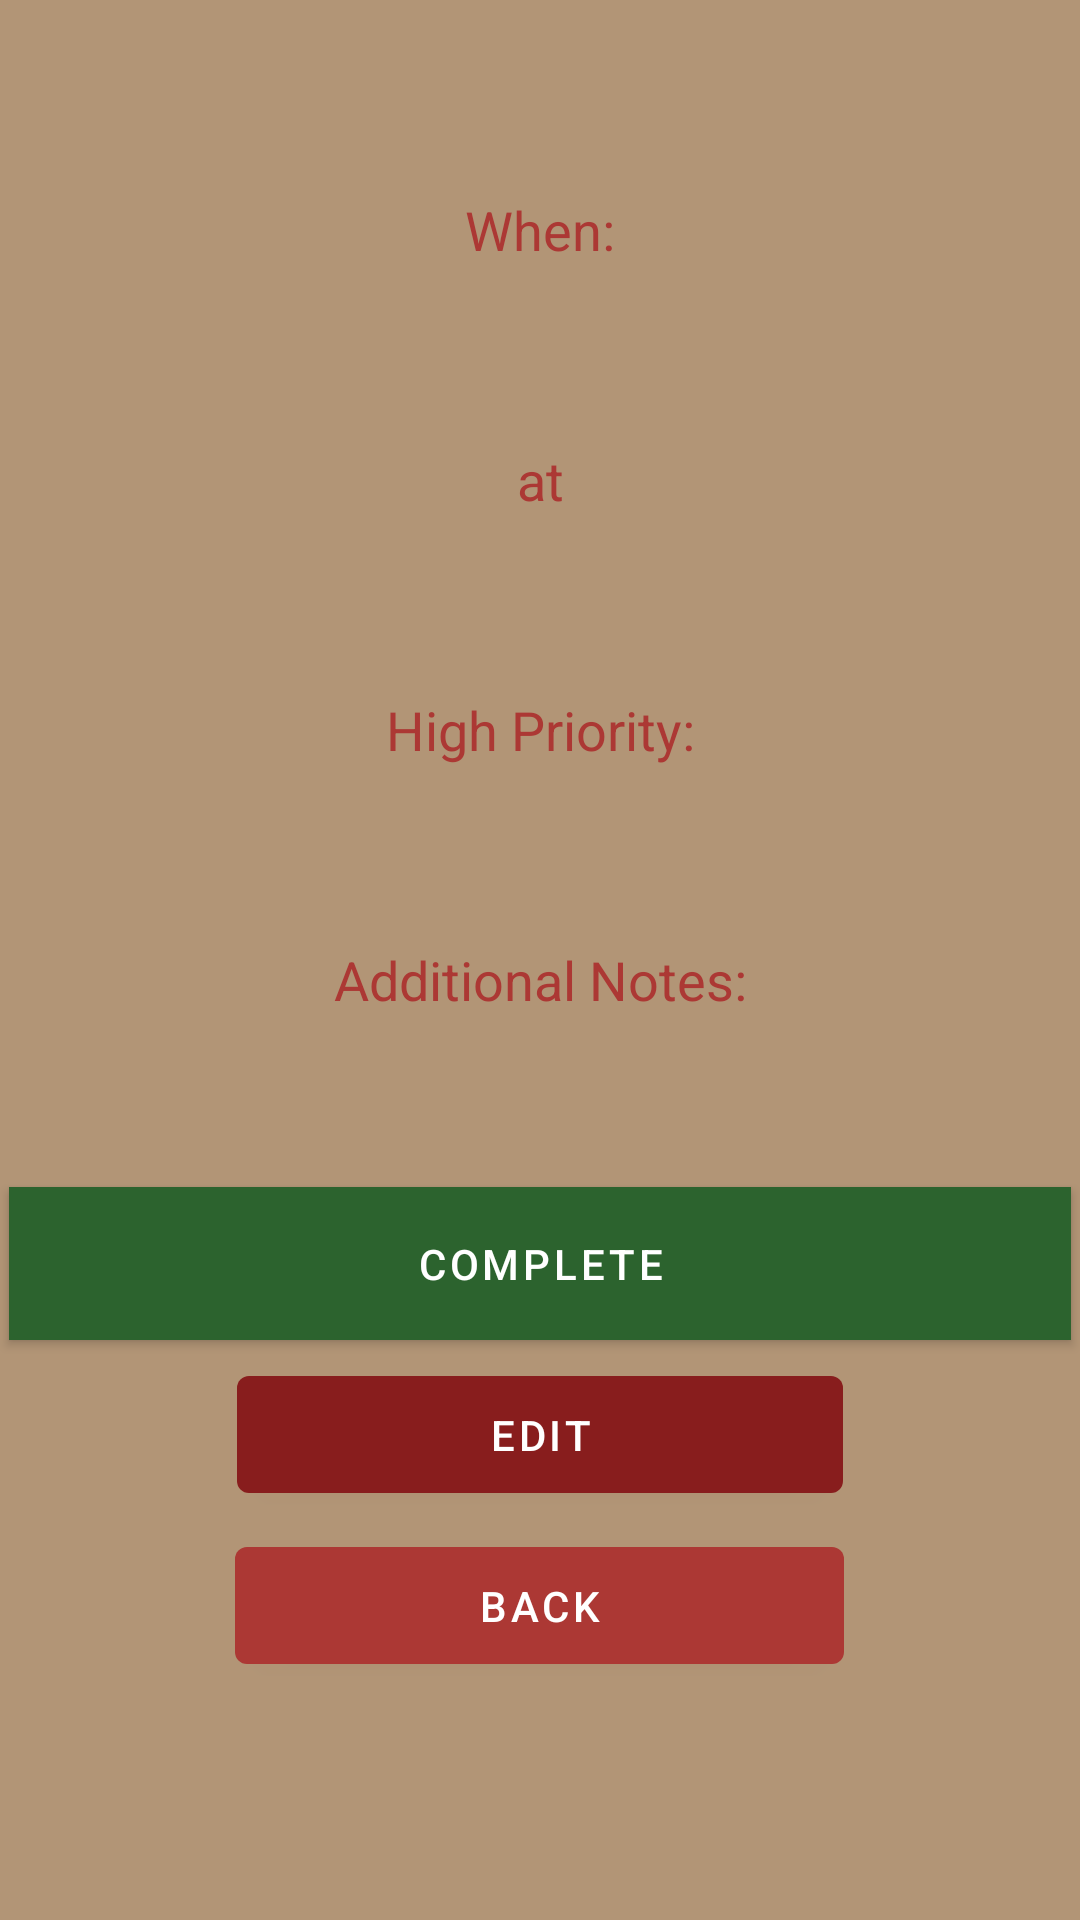

Here is an Android app screen rendered from its layout file. Give the layout XML and the strings, colors and styles it references.
<!-- AndroidManifest.xml: application theme Theme.MyAgendaApp -->
<!-- res/layout/dialog_item_todo_view.xml -->
<?xml version="1.0" encoding="utf-8"?>
<LinearLayout xmlns:android="http://schemas.android.com/apk/res/android"
    xmlns:app="http://schemas.android.com/apk/res-auto"
    android:layout_width="match_parent"
    android:layout_height="match_parent"
    android:background="#B29576"
    android:orientation="vertical">

    <TextView
        android:id="@+id/textViewName"
        android:layout_width="match_parent"
        android:layout_height="wrap_content"
        android:layout_margin="3dp"
        android:gravity="center"
        android:padding="5dp"
        android:textColor="#811112"
        android:textSize="30sp" />

    <TextView
        android:id="@+id/textLabelDate"
        android:layout_width="match_parent"
        android:layout_height="wrap_content"
        android:layout_margin="3dp"
        android:gravity="center"
        android:padding="5dp"
        android:text="@string/when"
        android:textColor="#AC3834"
        android:textSize="18sp" />

    <TextView
        android:id="@+id/textViewDate"
        android:layout_width="match_parent"
        android:layout_height="wrap_content"
        android:layout_margin="3dp"
        android:gravity="center"
        android:padding="5dp"
        android:textColor="#881D1D"
        android:textSize="20sp" />

    <TextView
        android:id="@+id/textLabelTime"
        android:layout_width="match_parent"
        android:layout_height="wrap_content"
        android:layout_margin="3dp"
        android:gravity="center"
        android:padding="5dp"
        android:text="@string/at"
        android:textColor="#AC3834"
        android:textSize="18sp" />

    <TextView
        android:id="@+id/textViewTime"
        android:layout_width="match_parent"
        android:layout_height="wrap_content"
        android:layout_margin="3dp"
        android:gravity="center"
        android:padding="5dp"
        android:textColor="#881D1D"
        android:textSize="20sp" />

    <TextView
        android:id="@+id/textLabelPriority"
        android:layout_width="match_parent"
        android:layout_height="wrap_content"
        android:layout_margin="3dp"
        android:gravity="center"
        android:padding="5dp"
        android:text="@string/high_priority_1"
        android:textColor="#AC3834"
        android:textSize="18sp" />

    <TextView
        android:id="@+id/textViewPriority"
        android:layout_width="match_parent"
        android:layout_height="wrap_content"
        android:layout_margin="3dp"
        android:gravity="center"
        android:padding="5dp"
        android:textColor="#881D1D"
        android:textSize="20sp" />

    <TextView
        android:id="@+id/textLabelDescription"
        android:layout_width="match_parent"
        android:layout_height="wrap_content"
        android:layout_margin="3dp"
        android:gravity="center"
        android:padding="5dp"
        android:text="@string/additional_notes"
        android:textColor="#AC3834"
        android:textSize="18sp" />

    <TextView
        android:id="@+id/textViewDescription"
        android:layout_width="match_parent"
        android:layout_height="40dp"
        android:layout_margin="3dp"
        android:gravity="center"
        android:padding="5dp"
        android:textColor="#881D1D" />

    <Button
        android:id="@+id/buttonComplete"
        android:layout_width="match_parent"
        android:layout_height="wrap_content"
        android:layout_margin="3dp"
        android:background="#009688"
        android:padding="10dp"
        android:text="@string/complete"
        app:backgroundTint="#2C632E" />

    <Button
        android:id="@+id/buttonEdit"
        android:layout_width="202dp"
        android:layout_height="wrap_content"
        android:layout_gravity="center"
        android:layout_margin="3dp"
        android:padding="10dp"
        android:text="@string/edit"
        app:backgroundTint="#881D1D" />

    <Button
        android:id="@+id/buttonViewBack"
        android:layout_width="203dp"
        android:layout_height="wrap_content"
        android:layout_gravity="center"
        android:layout_margin="3dp"
        android:padding="10dp"
        android:text="@string/back"
        app:backgroundTint="#AC3834" />
</LinearLayout>
<!-- resources referenced by this layout -->
<resources>
  <string name="additional_notes">Additional Notes:</string>
  <string name="at">at</string>
  <string name="back">Back</string>
  <string name="complete">Complete</string>
  <string name="edit">Edit</string>
  <string name="high_priority_1">High Priority:</string>
  <string name="when">When:</string>
  <style name="Theme.MyAgendaApp" parent="Theme.MaterialComponents.DayNight.DarkActionBar">
          
          <item name="colorPrimary">@color/purple_500</item>
          <item name="colorPrimaryVariant">@color/purple_700</item>
          <item name="colorOnPrimary">@color/white</item>
          
          <item name="colorSecondary">@color/teal_200</item>
          <item name="colorSecondaryVariant">@color/teal_700</item>
          <item name="colorOnSecondary">@color/black</item>
          
          <item name="android:statusBarColor" tools:targetApi="l">?attr/colorPrimaryVariant</item>
          
      </style>
  <!-- not gathered from this repository: default colours our renderer supplied (Android Studio template values) -->
  <color name="purple_500">#FF6200EE</color>
  <color name="purple_700">#FF3700B3</color>
  <color name="teal_200">#FF03DAC5</color>
  <color name="teal_700">#FF018786</color>
  <color name="black">#FF000000</color>
  <color name="white">#FFFFFFFF</color>
</resources>
